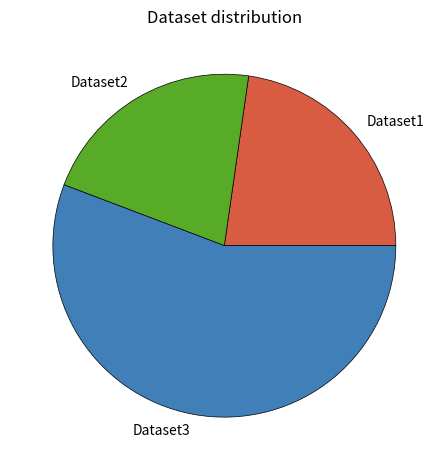

This chart was generated by the following Python code:
from matplotlib import pyplot as plt
from matplotlib import style
import numpy as np
import csv
import pandas as pd
import seaborn as sn

#style.use("fivethiryeight")

slices = ['109800','103805','269376']
labels = ['Dataset1', 'Dataset2','Dataset3']
colours = ['#D85C41', '#57AB27','#407FB7']

plt.pie(slices, labels=labels, colors=colours, shadow=False, wedgeprops={'linewidth': 0.5, 'edgecolor':'black'})

plt.title('Dataset distribution')
plt.tight_layout()
#plt.savefig('datasets_general.png')
plt.show()


# Dataset 1
# slices = ['3491','513','96954']
# labels = ['Acceleration', 'Braking', 'No Action']

# Datset 3
# slices = ['11370','9080','79784']
# labels = ['Acceleration', 'Braking', 'No Action']